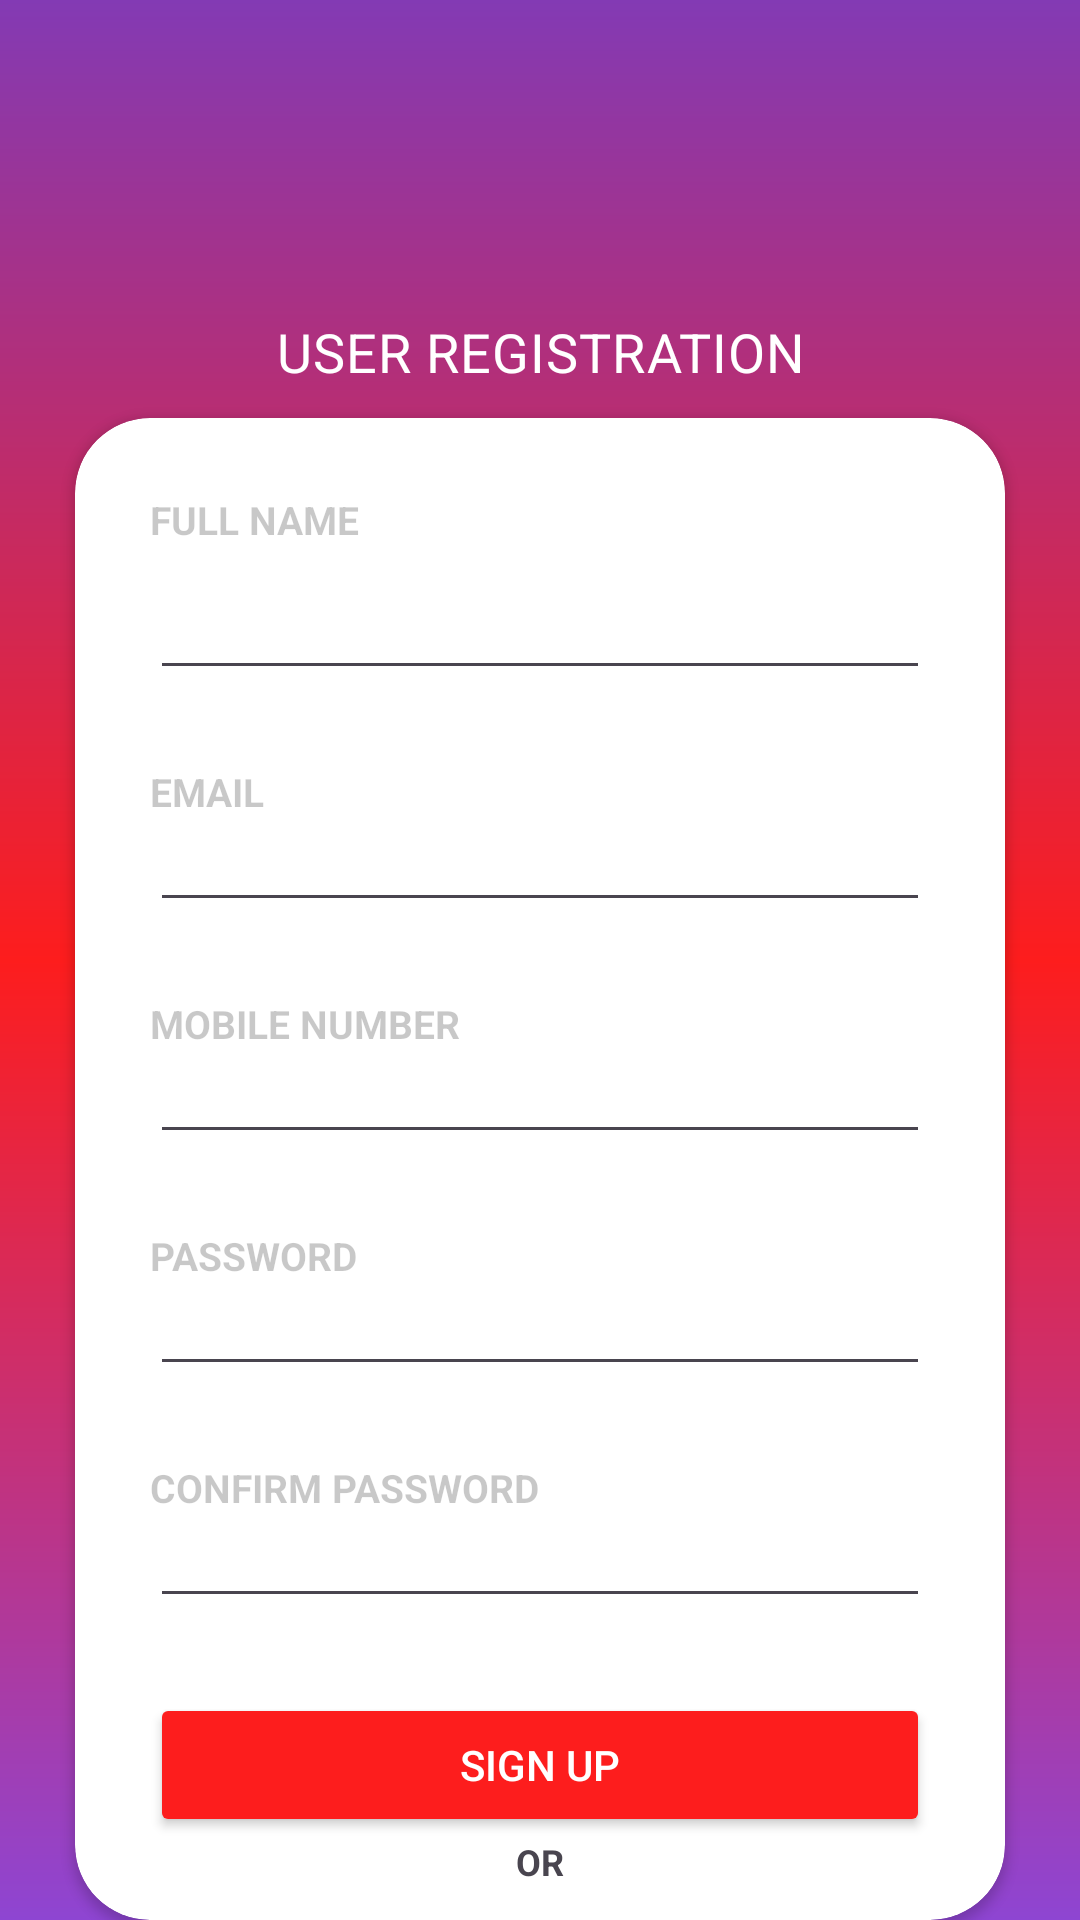

Android layout source for this screen:
<!-- AndroidManifest.xml: application theme Theme.UserLogin -->
<!-- res/layout/user_registration.xml -->
<?xml version="1.0" encoding="utf-8"?>
<LinearLayout xmlns:android="http://schemas.android.com/apk/res/android"
    xmlns:app="http://schemas.android.com/apk/res-auto"
    xmlns:tools="http://schemas.android.com/tools"
    android:layout_width="match_parent"
    android:layout_height="match_parent"
    android:layout_gravity="center_horizontal"
    android:background="@drawable/background"
    android:orientation="vertical"
    tools:context=".MainActivity"
    android:gravity="center_vertical">

    <ImageButton
        android:layout_width="80dp"
        android:layout_height="80dp"
        android:layout_gravity="center_horizontal"
        android:background="@drawable/user"
        android:backgroundTint="@color/white"
        android:contentDescription="@string/logo" />

    <TextView
        android:layout_width="match_parent"
        android:layout_height="wrap_content"
        android:layout_marginTop="25dp"
        android:layout_marginBottom="10dp"
        android:letterSpacing="0.02"
        android:text="@string/user_registration"
        android:textAlignment="center"
        android:textColor="@color/white"
        android:textSize="18sp"
        tools:ignore="RtlSymmetry" />

    <androidx.cardview.widget.CardView
        android:layout_width="310dp"
        android:layout_height="wrap_content"
        android:layout_gravity="center_horizontal"
        android:backgroundTint="@color/white"
        android:outlineAmbientShadowColor="@color/black"
        app:cardCornerRadius="25dp"
        tools:ignore="TextSizeCheck,TextSizeCheck,UnusedAttribute">

        <LinearLayout
            android:layout_width="match_parent"
            android:layout_height="match_parent"
            android:orientation="vertical">

            <TextView
                android:layout_width="wrap_content"
                android:layout_height="wrap_content"
                android:layout_marginStart="25dp"
                android:layout_marginTop="25dp"
                android:text="@string/full_name"
                android:textAlignment="viewStart"
                android:textColor="@color/cardview_shadow_start_color"
                android:textSize="13sp"
                android:textStyle="bold"
                tools:ignore="TextContrastCheck" />

            <EditText
                android:id="@+id/userName"
                android:layout_width="match_parent"
                android:layout_height="wrap_content"
                android:layout_marginStart="25dp"
                android:layout_marginEnd="25dp"
                android:inputType="textAutoComplete"
                android:minHeight="48dp"
                android:textColor="@color/black"
                android:textSize="13sp"
                tools:ignore="Autofill,LabelFor,SpeakableTextPresentCheck" />

            <TextView
                android:layout_width="wrap_content"
                android:layout_height="wrap_content"
                android:layout_marginStart="25dp"
                android:layout_marginTop="25dp"
                android:text="@string/email"
                android:textAlignment="viewStart"
                android:textColor="@color/cardview_shadow_start_color"
                android:textSize="13sp"
                android:textStyle="bold"
                tools:ignore="TextContrastCheck" />

            <EditText
                android:id="@+id/userMail"
                android:layout_width="match_parent"
                android:layout_height="wrap_content"
                android:layout_marginStart="25dp"
                android:layout_marginEnd="25dp"
                android:autofillHints="username@email.com"
                android:inputType="textEmailAddress"
                android:textColor="@color/black"
                android:textSize="13sp"
                tools:ignore="LabelFor,SpeakableTextPresentCheck,TouchTargetSizeCheck" />

            <TextView
                android:layout_width="wrap_content"
                android:layout_height="wrap_content"
                android:layout_marginStart="25dp"
                android:layout_marginTop="25dp"
                android:text="@string/mobile_number"
                android:textAlignment="viewStart"
                android:textColor="@color/cardview_shadow_start_color"
                android:textSize="13sp"
                android:textStyle="bold"
                tools:ignore="TextContrastCheck" />

            <EditText
                android:id="@+id/mobile"
                android:layout_width="match_parent"
                android:layout_height="wrap_content"
                android:layout_marginStart="25dp"
                android:layout_marginEnd="25dp"
                android:inputType="textPhonetic"
                android:textColor="@color/black"
                android:textSize="13sp"
                tools:ignore="Autofill,LabelFor,SpeakableTextPresentCheck,TouchTargetSizeCheck" />

            <TextView
                android:layout_width="wrap_content"
                android:layout_height="wrap_content"
                android:layout_marginStart="25dp"
                android:layout_marginTop="25dp"
                android:text="@string/password"
                android:textAlignment="viewStart"
                android:textColor="@color/cardview_shadow_start_color"
                android:textSize="13sp"
                android:textStyle="bold"
                tools:ignore="TextContrastCheck" />

            <EditText
                android:id="@+id/password"
                android:layout_width="match_parent"
                android:layout_height="wrap_content"
                android:layout_marginStart="25dp"
                android:layout_marginEnd="25dp"
                android:autofillHints="password09876@"
                android:inputType="textPassword"
                android:textColor="@color/black"
                android:textSize="13sp"
                tools:ignore="LabelFor,SpeakableTextPresentCheck,TouchTargetSizeCheck" />

            <TextView
                android:layout_width="wrap_content"
                android:layout_height="wrap_content"
                android:layout_marginStart="25dp"
                android:layout_marginTop="25dp"
                android:text="@string/confirm_password"
                android:textAlignment="viewStart"
                android:textColor="@color/cardview_shadow_start_color"
                android:textSize="13sp"
                android:textStyle="bold"
                tools:ignore="TextContrastCheck" />

            <EditText
                android:id="@+id/confirmPassword"
                android:layout_width="match_parent"
                android:layout_height="wrap_content"
                android:layout_marginStart="25dp"
                android:layout_marginEnd="25dp"
                android:autofillHints="password09876@"
                android:inputType="textPassword"
                android:textColor="@color/black"
                android:textSize="13sp"
                tools:ignore="LabelFor,SpeakableTextPresentCheck,TouchTargetSizeCheck" />


            <Button
                android:id="@+id/userSingup"
                android:layout_width="match_parent"
                android:layout_height="wrap_content"
                android:layout_marginStart="25dp"
                android:layout_marginTop="25dp"
                android:layout_marginEnd="25dp"
                android:backgroundTint="@color/red"
                android:text="@string/sign_up"
                android:textColor="@color/white"
                tools:ignore="TextContrastCheck" />


            <TextView
                android:layout_width="match_parent"
                android:layout_height="wrap_content"
                android:text="@string/or"
                android:textAlignment="center"
                android:textSize="12sp"
                android:textStyle="bold" />

            <Button
                android:layout_width="match_parent"
                android:layout_height="wrap_content"
                android:layout_marginStart="25dp"
                android:layout_marginTop="5dp"
                android:layout_marginEnd="25dp"
                android:backgroundTint="@color/red"
                android:text="@string/register_with_google"
                android:textColor="@color/white"
                tools:ignore="TextContrastCheck" />

            <TextView
                android:id="@+id/singintext"
                android:layout_width="match_parent"
                android:layout_height="wrap_content"
                android:layout_gravity="center"
                android:layout_marginBottom="15dp"
                android:gravity="center"
                android:text="@string/already_have_an_account_singin"
                android:textColor="@color/cardview_dark_background"
                android:textSize="12sp" />


        </LinearLayout>

    </androidx.cardview.widget.CardView>

</LinearLayout>
<!-- resources referenced by this layout -->
<resources>
  <color name="black">#FF000000</color>
  <color name="red">#fd1d1d</color>
  <color name="white">#FFFFFFFF</color>
  <!-- drawable background (drawable) -->
  <?xml version = "1.0" encoding = "utf-8" ?>
      <shape
          android:shape = "rectangle"
          xmlns:android = "http://schemas.android.com/apk/res/android" >
  
          <gradient
              android:startColor = "#833ab4"
              android:centerColor = "#fd1d1d"
              android:endColor = "#8e45d2"
              android:angle = "298"
              android:type = "linear" />
      </shape>
  <string name="already_have_an_account_singin">Already have an account? SIGN IN</string>
  <string name="confirm_password">CONFIRM PASSWORD</string>
  <string name="email">EMAIL</string>
  <string name="full_name">FULL NAME</string>
  <string name="logo">Logo</string>
  <string name="mobile_number">MOBILE NUMBER</string>
  <string name="or">OR</string>
  <string name="password">PASSWORD</string>
  <string name="register_with_google">REGISTER WITH GOOGLE</string>
  <string name="sign_up">SIGN UP</string>
  <string name="user_registration">USER REGISTRATION</string>
  <style name="Theme.UserLogin" parent="Base.Theme.UserLogin" />
  <style name="Base.Theme.UserLogin" parent="Theme.Material3.DayNight.NoActionBar">
          
           <item name="colorPrimary">@color/black</item>
  
  
  
      </style>
</resources>
